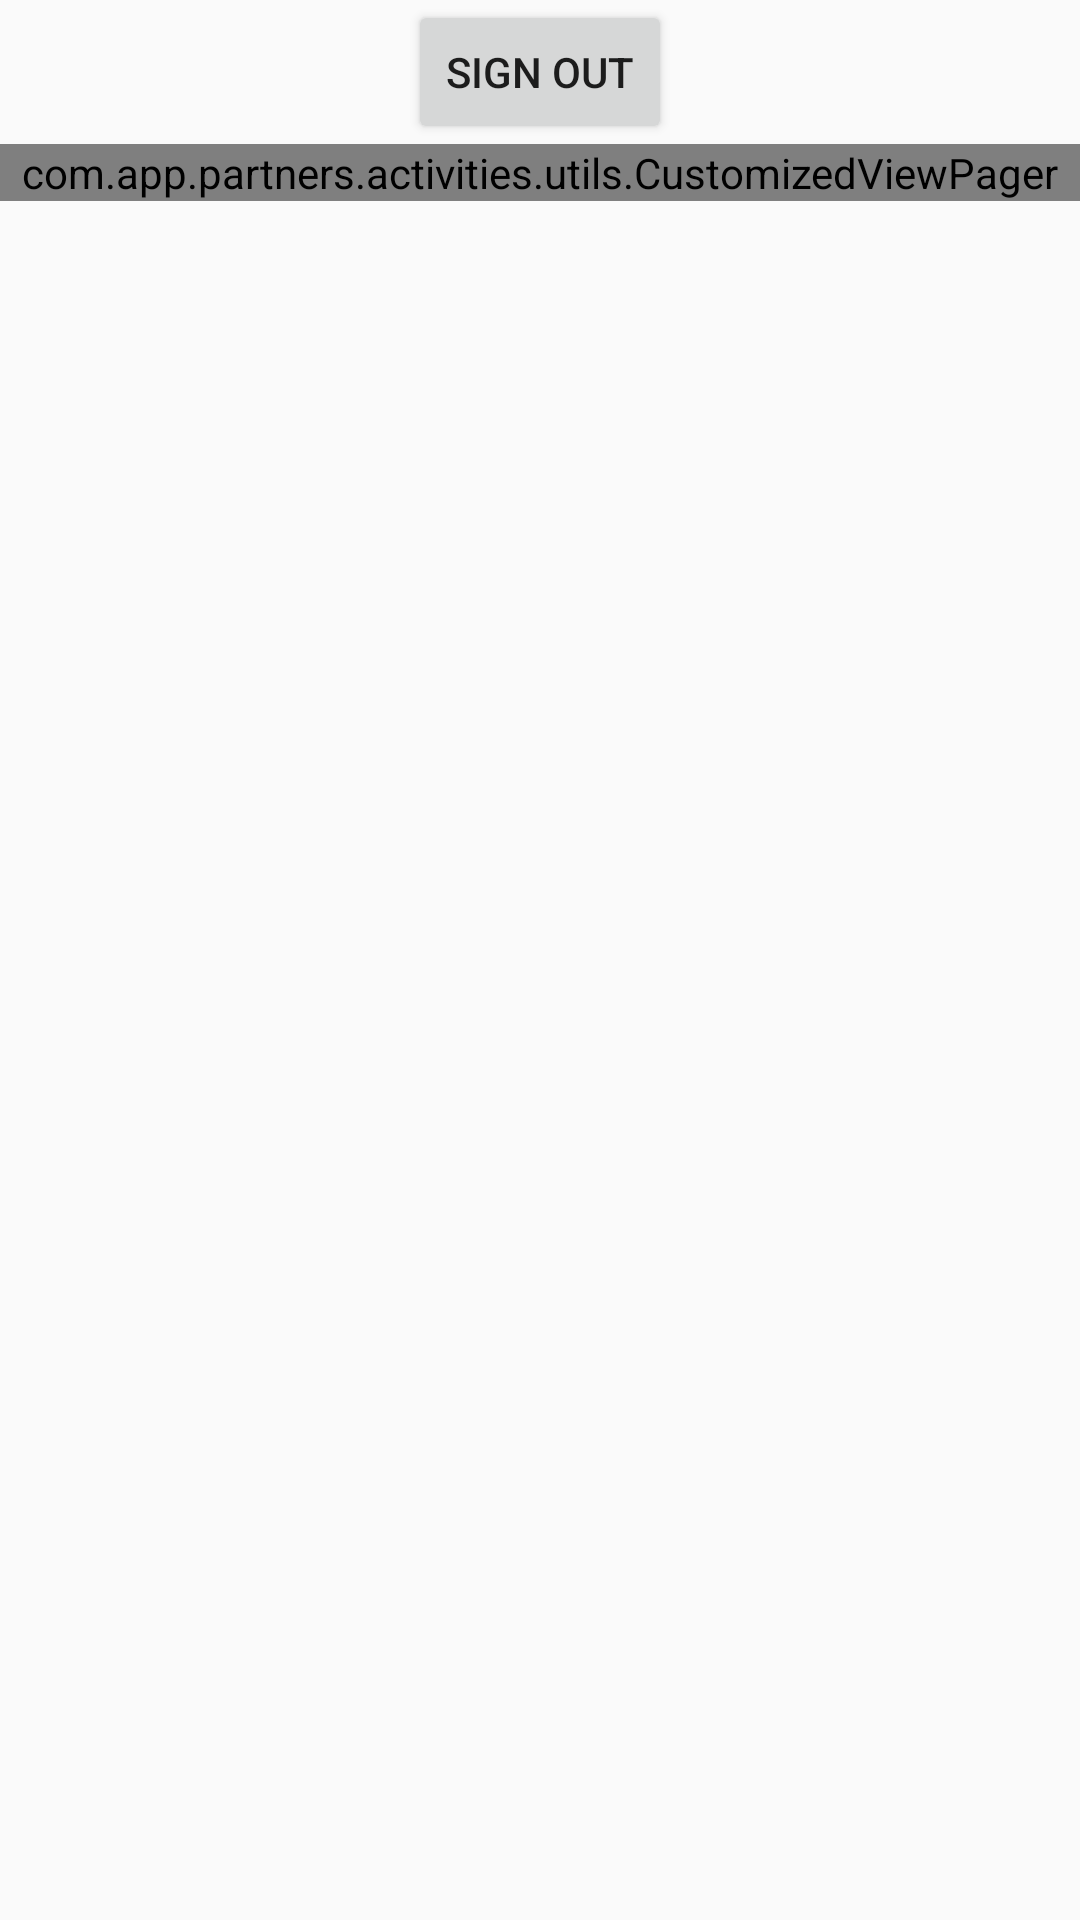

Layout XML and referenced resources for this Android screen:
<!-- AndroidManifest.xml: application theme AppTheme -->
<!-- res/layout/activity_land_lord.xml -->
<?xml version="1.0" encoding="utf-8"?>
<androidx.constraintlayout.widget.ConstraintLayout xmlns:android="http://schemas.android.com/apk/res/android"
    xmlns:app="http://schemas.android.com/apk/res-auto"
    xmlns:tools="http://schemas.android.com/tools"
    android:layout_width="match_parent"
    android:layout_height="match_parent"
    tools:context=".activities.main.Renter"
    >

    <Button
        android:id="@+id/signOut"
        android:layout_width="wrap_content"
        android:layout_height="wrap_content"
        android:onClick="signOut"
        android:text="Sign Out"
        app:layout_constraintEnd_toEndOf="parent"
        app:layout_constraintStart_toStartOf="parent"
        app:layout_constraintTop_toTopOf="parent" />

    <com.app.partners.activities.utils.CustomizedViewPager
        android:id="@+id/container"
        android:layout_width="match_parent"
        android:layout_height="0dp"
        app:layout_constraintBottom_toTopOf="@+id/bottom_navigation_view"
        app:layout_constraintEnd_toEndOf="parent"
        app:layout_constraintStart_toStartOf="parent"
        app:layout_constraintTop_toBottomOf="@+id/signOut" />

</androidx.constraintlayout.widget.ConstraintLayout>
<!-- resources referenced by this layout -->
<resources>
  <style name="AppTheme" parent="Theme.AppCompat.Light.NoActionBar">
          
          <item name="colorPrimary">@color/colorPrimary</item>
          <item name="colorPrimaryDark">@color/colorPrimaryDark</item>
          <item name="colorAccent">@color/colorAccent</item>
      </style>
  <color name="colorPrimary">#72ACFF</color>
  <color name="colorPrimaryDark">#72ACFF</color>
  <color name="colorAccent">#7372FF</color>
</resources>
